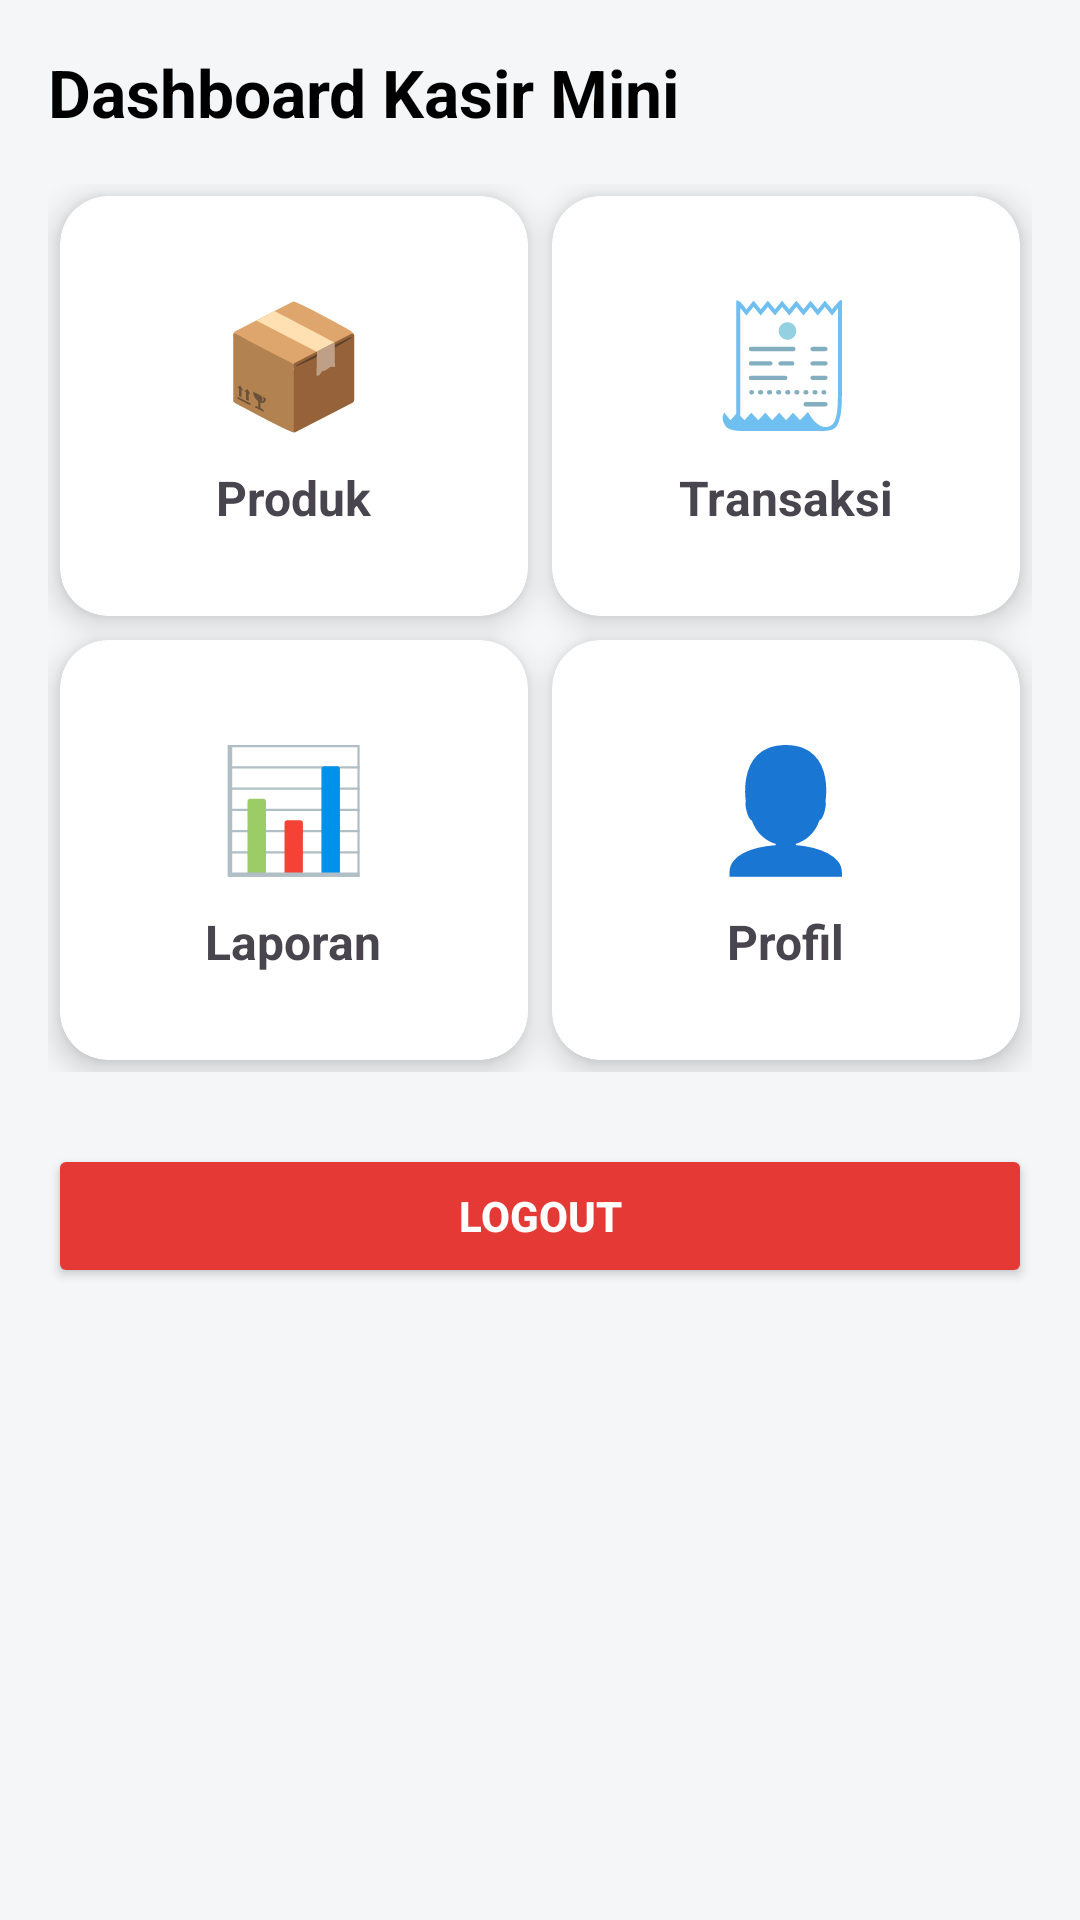

Here is an Android app screen rendered from its layout file. Give the layout XML and the strings, colors and styles it references.
<!-- AndroidManifest.xml: application theme Theme.KasirMini -->
<!-- res/layout/activity_main.xml -->
<?xml version="1.0" encoding="utf-8"?>
<ScrollView xmlns:android="http://schemas.android.com/apk/res/android"
    xmlns:card_view="http://schemas.android.com/apk/res-auto"
    android:layout_width="match_parent"
    android:layout_height="match_parent"
    android:background="#F4F6F8">

    <LinearLayout
        android:layout_width="match_parent"
        android:layout_height="wrap_content"
        android:padding="16dp"
        android:orientation="vertical">

        <TextView
            android:text="Dashboard Kasir Mini"
            android:textSize="22sp"
            android:textStyle="bold"
            android:textColor="#000"
            android:layout_marginBottom="16dp"
            android:layout_width="wrap_content"
            android:layout_height="wrap_content"/>

        <GridLayout
            android:layout_width="match_parent"
            android:layout_height="wrap_content"
            android:columnCount="2"
            android:rowCount="2"
            android:alignmentMode="alignMargins"
            android:useDefaultMargins="true">

            <androidx.cardview.widget.CardView
                android:id="@+id/cardProduk"
                android:layout_width="0dp"
                android:layout_height="140dp"
                android:layout_columnWeight="1"
                card_view:cardCornerRadius="16dp"
                card_view:cardElevation="6dp">

                <LinearLayout
                    android:gravity="center"
                    android:orientation="vertical"
                    android:layout_width="match_parent"
                    android:layout_height="match_parent">

                    <TextView
                        android:text="📦"
                        android:textSize="40sp"
                        android:layout_width="wrap_content"
                        android:layout_height="wrap_content"/>

                    <TextView
                        android:text="Produk"
                        android:textSize="16sp"
                        android:textStyle="bold"
                        android:layout_marginTop="8dp"
                        android:layout_width="wrap_content"
                        android:layout_height="wrap_content"/>
                </LinearLayout>
            </androidx.cardview.widget.CardView>

            <androidx.cardview.widget.CardView
                android:id="@+id/cardTransaksi"
                android:layout_width="0dp"
                android:layout_height="140dp"
                android:layout_columnWeight="1"
                card_view:cardCornerRadius="16dp"
                card_view:cardElevation="6dp">

                <LinearLayout
                    android:gravity="center"
                    android:orientation="vertical"
                    android:layout_width="match_parent"
                    android:layout_height="match_parent">

                    <TextView
                        android:text="🧾"
                        android:textSize="40sp"
                        android:layout_width="wrap_content"
                        android:layout_height="wrap_content"/>

                    <TextView
                        android:text="Transaksi"
                        android:textSize="16sp"
                        android:textStyle="bold"
                        android:layout_marginTop="8dp"
                        android:layout_width="wrap_content"
                        android:layout_height="wrap_content"/>
                </LinearLayout>
            </androidx.cardview.widget.CardView>

            
            <androidx.cardview.widget.CardView
                android:id="@+id/cardLaporan"
                android:layout_width="0dp"
                android:layout_height="140dp"
                android:layout_columnWeight="1"
                card_view:cardCornerRadius="16dp"
                card_view:cardElevation="6dp">

                <LinearLayout
                    android:gravity="center"
                    android:orientation="vertical"
                    android:layout_width="match_parent"
                    android:layout_height="match_parent">

                    <TextView
                        android:text="📊"
                        android:textSize="40sp"
                        android:layout_width="wrap_content"
                        android:layout_height="wrap_content"/>

                    <TextView
                        android:text="Laporan"
                        android:textSize="16sp"
                        android:textStyle="bold"
                        android:layout_marginTop="8dp"
                        android:layout_width="wrap_content"
                        android:layout_height="wrap_content"/>
                </LinearLayout>
            </androidx.cardview.widget.CardView>

            <androidx.cardview.widget.CardView
                android:id="@+id/cardProfil"
                android:layout_width="0dp"
                android:layout_height="140dp"
                android:layout_columnWeight="1"
                card_view:cardCornerRadius="16dp"
                card_view:cardElevation="6dp">

                <LinearLayout
                    android:gravity="center"
                    android:orientation="vertical"
                    android:layout_width="match_parent"
                    android:layout_height="match_parent">

                    <TextView
                        android:text="👤"
                        android:textSize="40sp"
                        android:layout_width="wrap_content"
                        android:layout_height="wrap_content"/>

                    <TextView
                        android:text="Profil"
                        android:textSize="16sp"
                        android:textStyle="bold"
                        android:layout_marginTop="8dp"
                        android:layout_width="wrap_content"
                        android:layout_height="wrap_content"/>
                </LinearLayout>
            </androidx.cardview.widget.CardView>

        </GridLayout>

        <Button
            android:id="@+id/btnLogout"
            android:layout_width="match_parent"
            android:layout_height="wrap_content"
            android:text="Logout"
            android:layout_marginTop="24dp"
            android:backgroundTint="@color/red"
            android:textColor="@android:color/white"
            android:textStyle="bold"
            android:padding="10dp" />

    </LinearLayout>
</ScrollView>
<!-- resources referenced by this layout -->
<resources>
  <color name="red">#E53935</color>
  <style name="Theme.KasirMini" parent="Theme.Material3.DayNight.NoActionBar">
          <item name="colorPrimary">@color/purple_500</item>
      </style>
  <color name="purple_500">#6750A4</color>
</resources>
